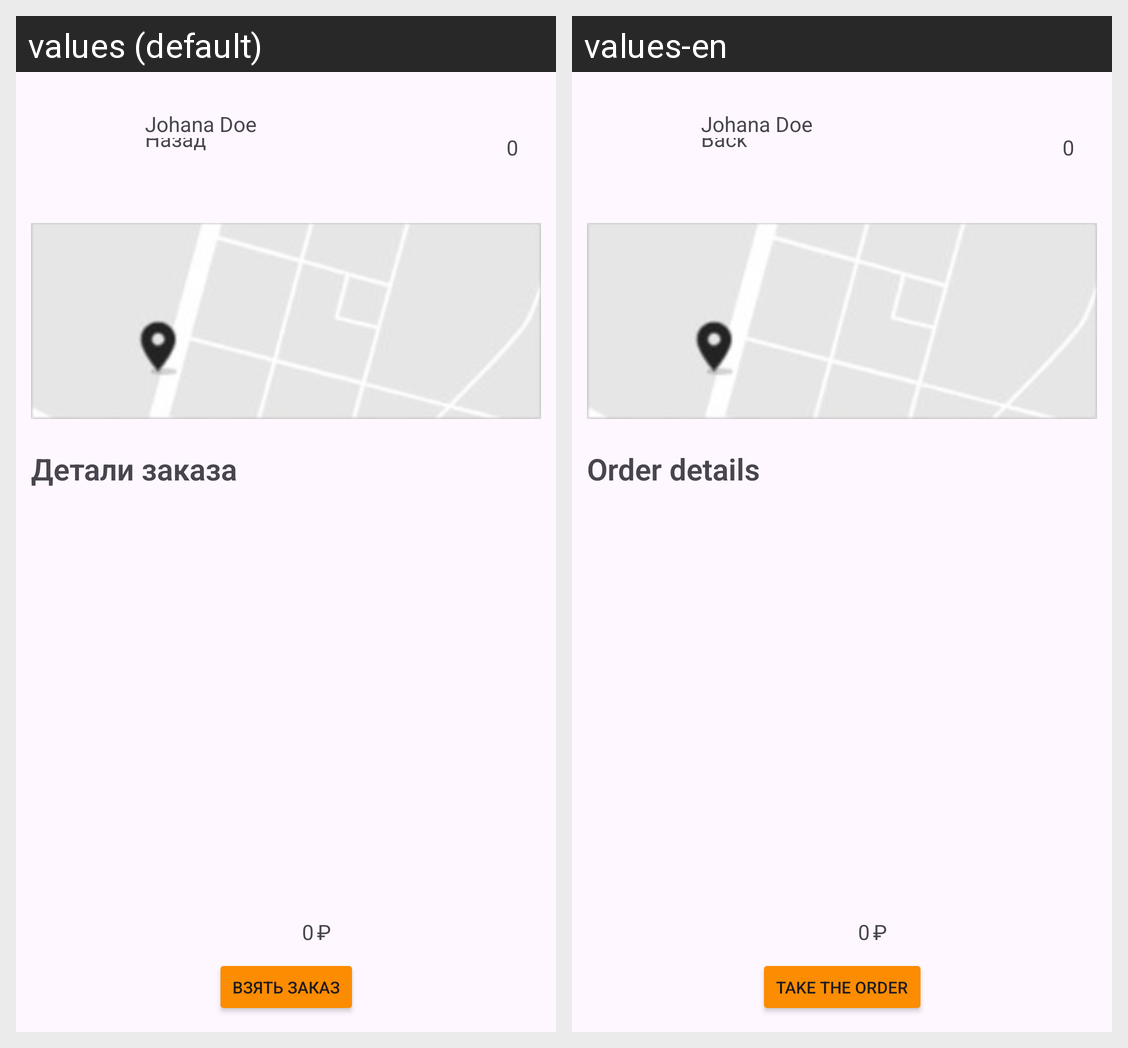

For this localized Android screen grid, give each drawn string resource with its value in every locale shown.
Android screen res/layout/activity_order_details.xml rendered under 2 locales, left to right: values (default), values-en. Device: Nexus 5 (rendered at 1080×1920; each locale shown at half size, 540×960, under a caption strip naming it); theme Theme.GasOla.
Strings drawn on this screen, with the default value and each locale's value (text and hints the layout hard-codes, and strings that could not be matched under every locale, appear in the picture but are not listed):

back
  values: Назад
  values-en: Back

order_details
  values: Детали заказа
  values-en: Order details

price_currency
  values: ₽
  values-en: ₽  [not translated; the default value is used]

take_order
  values: Взять заказ
  values-en: Take the order
